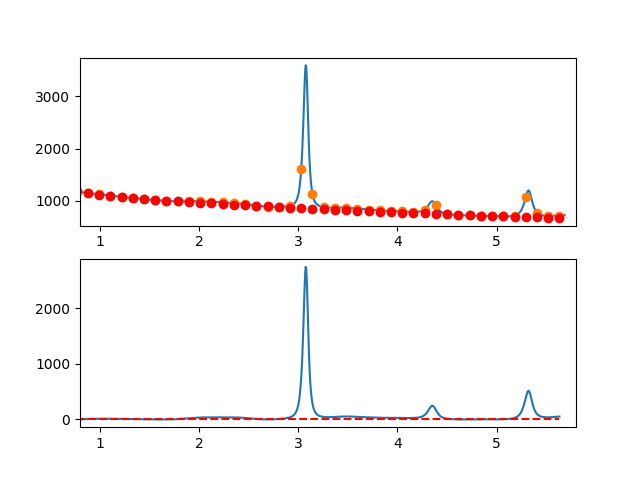

The file beside this chart, header and first rows:
7.660095065371018697e-01, -6.950047295575586759e+00
7.716692588143090337e-01, -6.220313432237389861e+00
7.773290110915161977e-01, -5.191771206542171058e+00
7.829887633687233617e-01, -5.474148042549813908e+00
7.886485156459305257e-01, -2.677171364320656721e+00
7.943082679231376897e-01, -2.960568595915447077e+00
7.999680202003448537e-01, -2.874067161393895731e+00
8.056277724775520177e-01, -5.157394484816222757e+00
8.112875247547591817e-01, -2.600277990242375381e+00
8.169472770319663457e-01, -3.132445101732400872e+00
8.226070293091735097e-01, -3.153623243347283278e+00
8.282667815863807848e-01, -3.133539839146351369e+00
8.339265338635878377e-01, -1.361922313190234490e+00
8.395862861407951128e-01, -1.328498089538470595e+00
8.452460384180022768e-01, -1.442994592252034636e+00
8.509057906952094408e-01, -1.245139245390873839e+00
8.565655429724164938e-01, -1.984659473014517062e+00
8.622252952496237688e-01, -6.128269918372097891e-02
8.678850475268309328e-01, 1.105263652041685418e+00
8.735447998040380968e-01, 4.585252156601427487e+00
8.792045520812451498e-01, 4.938955390434784931e+00
8.848643043584524248e-01, 4.216645929482865540e+00
8.905240566356595888e-01, 2.768596349684230518e+00
8.961838089128667528e-01, 2.405079226979523810e+00
9.018435611900738058e-01, 4.016367137308407109e+00
9.075033134672810808e-01, 6.612732656610887716e+00
9.131630657444882448e-01, 8.114448360826145290e+00
9.188228180216954089e-01, 6.021786825894650974e+00
9.244825702989024618e-01, 4.715020627755848182e+00
9.301423225761097369e-01, 4.754422342349926112e+00
9.358020748533169009e-01, 4.620264545616691976e+00
9.414618271305239539e-01, 3.152819813495852941e+00
9.471215794077312289e-01, 1.962360721927325358e+00
9.527813316849383929e-01, 2.379159846850825488e+00
9.584410839621455569e-01, 5.143489764206151449e+00
9.641008362393528319e-01, 5.835623049933928996e+00
9.697605885165598849e-01, 6.745832279972773904e+00
9.754203407937670489e-01, 4.924390030263566587e+00
9.810800930709743239e-01, 4.561568876745468515e+00
9.867398453481812659e-01, 5.877641395358295995e+00
9.923995976253885409e-01, 7.252880162042401935e+00
9.980593499025957049e-01, 6.407535991757640659e+00
1.003719102179802869e+00, 7.701772655545710222e+00
1.009378854457010144e+00, 7.755732163467882856e+00
1.015038606734217197e+00, 7.009556525585821873e+00
1.020698359011424472e+00, 6.073387751961263348e+00
1.026358111288631525e+00, 6.847367852655906972e+00
1.032017863565838578e+00, 7.381638837731316016e+00
1.037677615843045853e+00, 7.466342717248608096e+00
1.043337368120253128e+00, 8.091621501270310546e+00
1.048997120397460181e+00, 9.257617199858259482e+00
1.054656872674667456e+00, 8.954471823073617998e+00
1.060316624951874509e+00, 8.102327380977385474e+00
1.065976377229081784e+00, 7.441325883632089244e+00
1.071636129506288837e+00, 6.541609341099274388e+00
1.077295881783495890e+00, 6.213319763440040333e+00
1.082955634060703165e+00, 5.616599160717214545e+00
1.088615386337910440e+00, 5.041589542991005146e+00
1.094275138615117493e+00, 6.328432920324075894e+00
1.099934890892324768e+00, 6.747271302777789970e+00
1.105594643169532043e+00, 6.168246700413419603e+00
... 809 more rows
